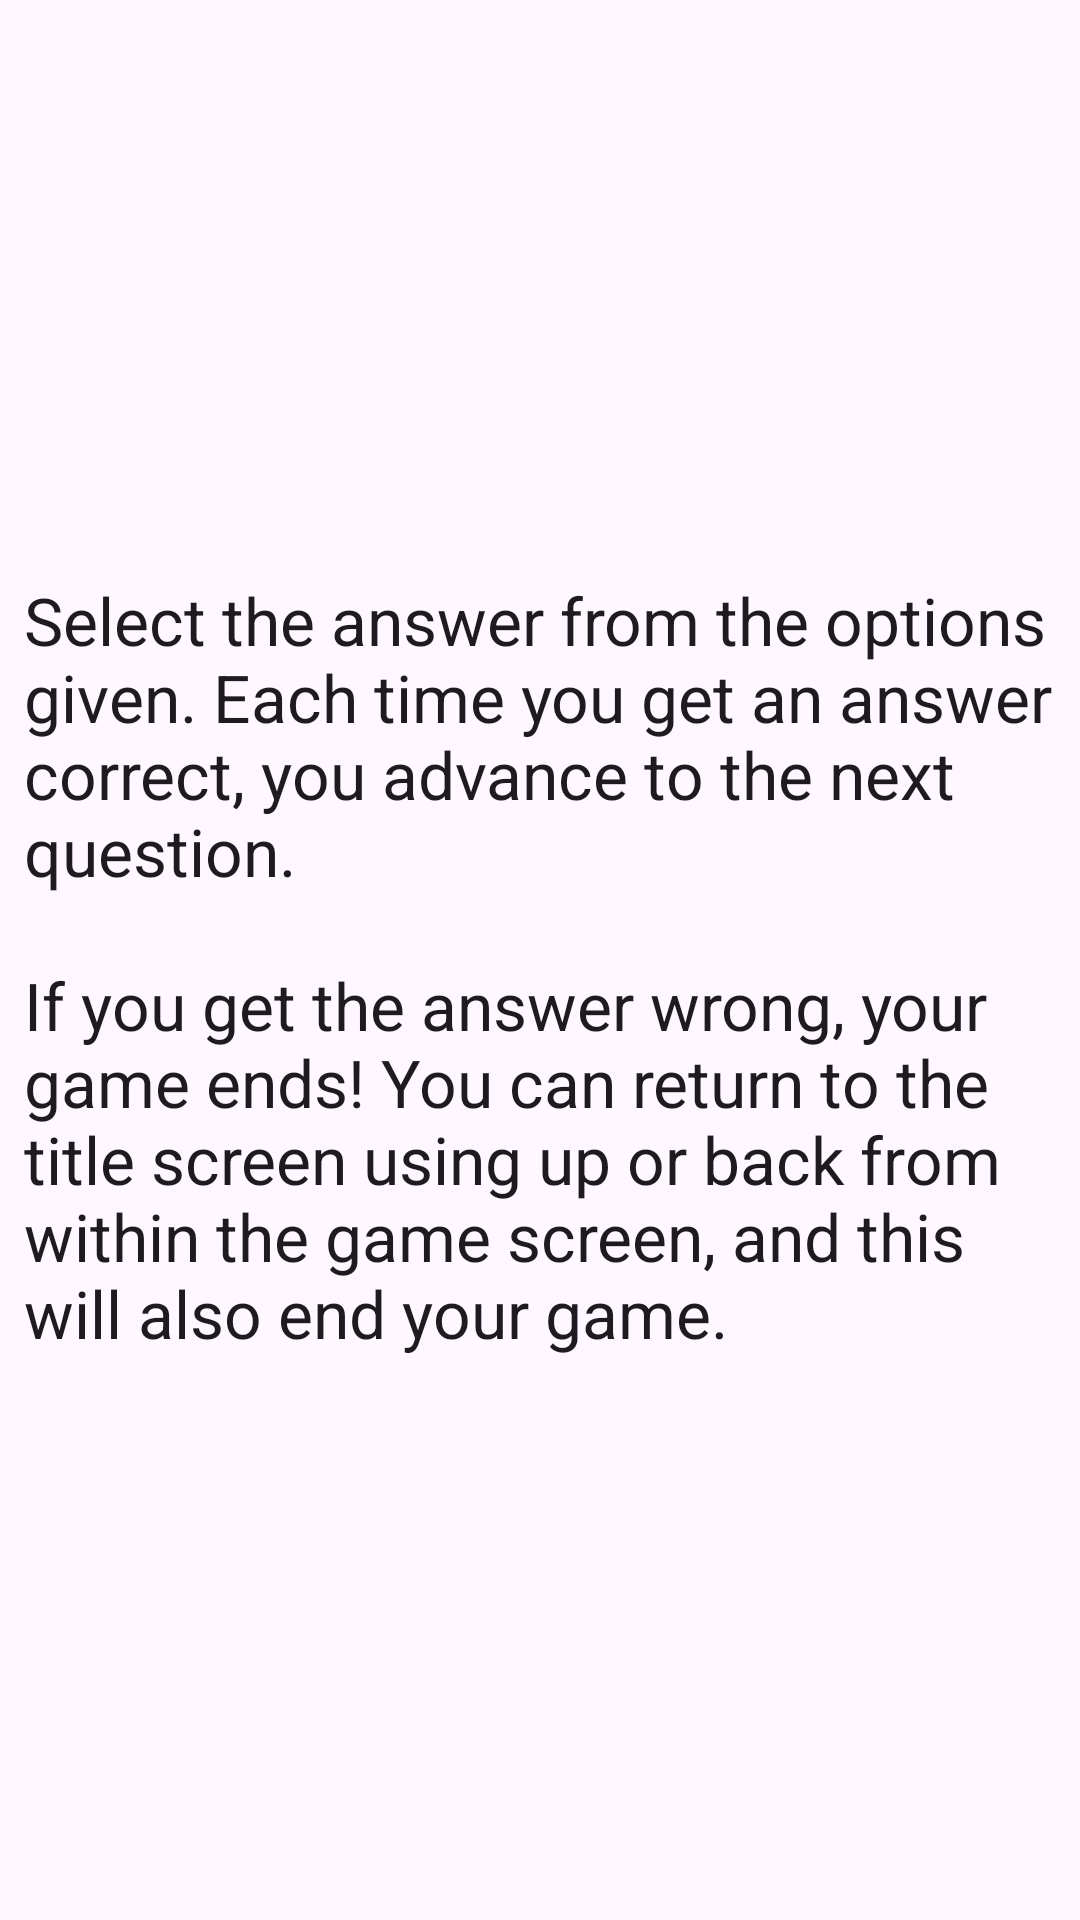

Layout XML and referenced resources for this Android screen:
<!-- AndroidManifest.xml: application theme Theme.Android_trivia_navigation -->
<!-- res/layout/fragment_rules.xml -->
<?xml version="1.0" encoding="utf-8"?>
<ScrollView xmlns:android="http://schemas.android.com/apk/res/android"
    xmlns:app="http://schemas.android.com/apk/res-auto"
    xmlns:tools="http://schemas.android.com/tools"
    android:layout_width="match_parent"
    android:layout_height="match_parent"
    android:fillViewport="true"
    tools:context="com.example.android_trivia_navigation.RulesFragment">

    <androidx.constraintlayout.widget.ConstraintLayout
        android:layout_width="match_parent"
        android:layout_height="wrap_content">

        <ImageView
            android:id="@+id/rulesImage"
            android:layout_width="0dp"
            android:layout_height="@dimen/image_header_height"
            android:layout_marginStart="@dimen/horizontal_margin"
            android:layout_marginTop="@dimen/vertical_margin"
            android:layout_marginEnd="@dimen/horizontal_margin"
            app:layout_constraintEnd_toEndOf="parent"
            app:layout_constraintStart_toStartOf="parent"
            app:layout_constraintTop_toTopOf="parent"
            app:srcCompat="@drawable/trivia_rules" />

        <TextView
            android:id="@+id/rules_text"
            android:layout_width="0dp"
            android:layout_height="wrap_content"
            android:layout_marginStart="@dimen/horizontal_margin"
            android:layout_marginTop="@dimen/vertical_margin"
            android:layout_marginEnd="@dimen/horizontal_margin"
            android:text="@string/rules_text"
            android:textAppearance="@style/TextAppearance.AppCompat.Large"
            app:layout_constraintEnd_toEndOf="parent"
            app:layout_constraintStart_toStartOf="parent"
            app:layout_constraintTop_toBottomOf="@+id/rulesImage" />
    </androidx.constraintlayout.widget.ConstraintLayout>
</ScrollView>
<!-- resources referenced by this layout -->
<resources>
  <dimen name="horizontal_margin">8dp</dimen>
  <dimen name="image_header_height">192dp</dimen>
  <string name="rules_text">Select the answer from the options given. Each time you get an answer correct, you advance to the next question.\n\nIf you get the answer wrong, your game ends! You can return to the title screen using up or back from within the game screen, and this will also end your game.</string>
  <style name="Theme.Android_trivia_navigation" parent="Base.Theme.Android_trivia_navigation" />
  <style name="Base.Theme.Android_trivia_navigation" parent="Theme.Material3.DayNight.NoActionBar">
          
          
      </style>
</resources>
